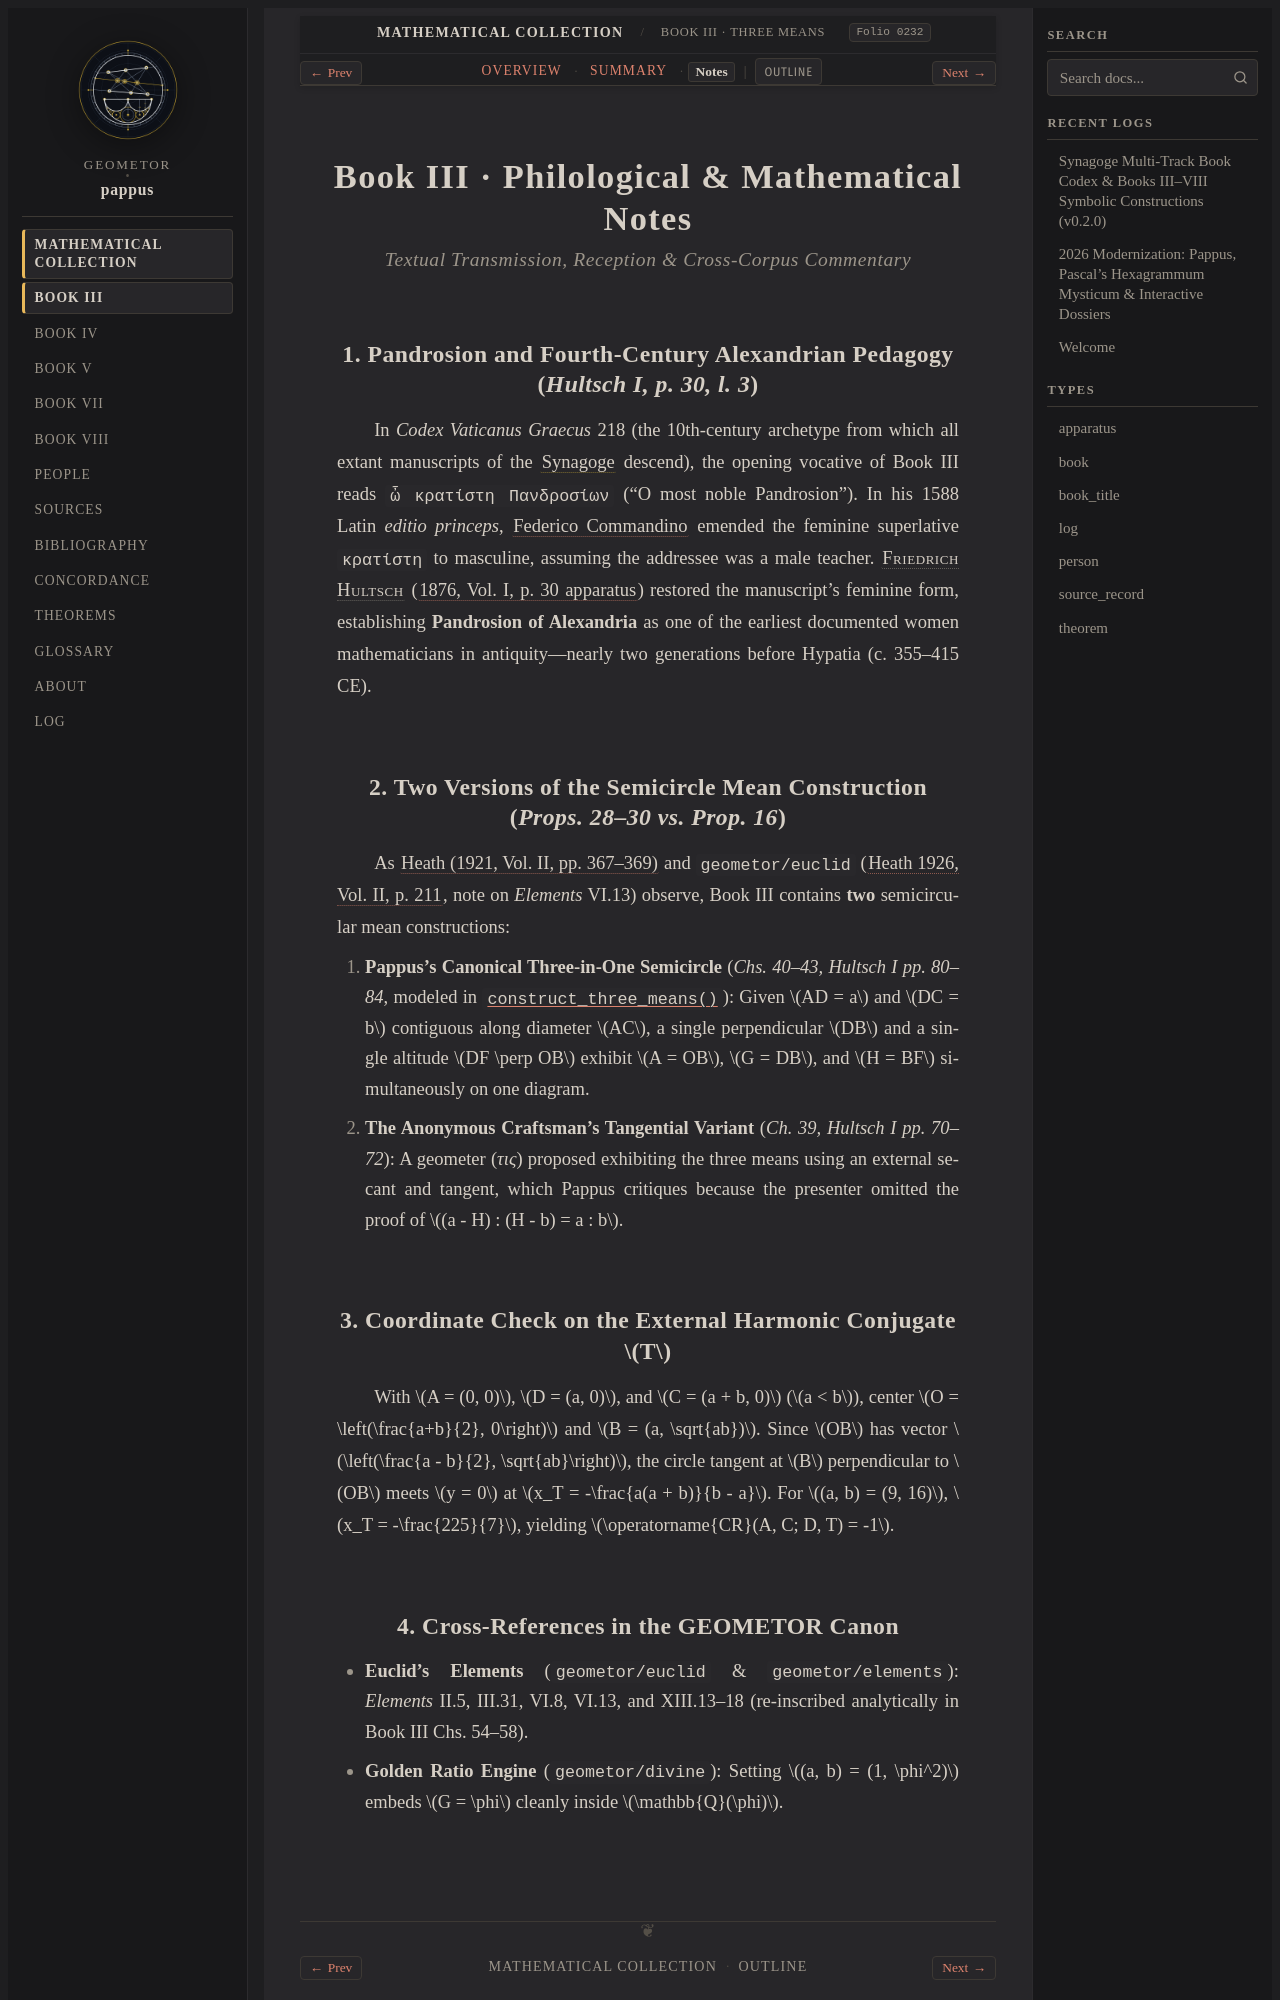

repository: geometor/pappus · page: synagoge/book_03/notes.html · generator: sphinx

:layout: book
:title: Book III · Philological & Mathematical Notes
:order: 91
:folio: 0232

.. _synagoge-b3-notes:

Book III · Philological & Mathematical Notes
============================================

.. rubric:: Textual Transmission, Reception & Cross-Corpus Commentary

.. folio:: 0232
   :page: 1220

1. Pandrosion and Fourth-Century Alexandrian Pedagogy (*Hultsch I, p. 30, l. 3*)
--------------------------------------------------------------------------------

In *Codex Vaticanus Graecus* 218 (the 10th-century archetype from which all extant manuscripts of the :term:`Synagoge <synagoge>` descend), the opening vocative of Book III reads ``ὦ κρατίστη Πανδροσίων`` ("O most noble Pandrosion"). In his 1588 Latin *editio princeps*, :cite:`Federico Commandino <commandino:1588>` emended the feminine superlative ``κρατίστη`` to masculine, assuming the addressee was a male teacher. :person:`Friedrich Hultsch <hultsch>` (:cite:`1876, Vol. I, p. 30 apparatus <hultsch:1876>`) restored the manuscript's feminine form, establishing **Pandrosion of Alexandria** as one of the earliest documented women mathematicians in antiquity—nearly two generations before Hypatia (c. 355–415 CE).

2. Two Versions of the Semicircle Mean Construction (*Props. 28–30 vs. Prop. 16*)
---------------------------------------------------------------------------------

As :cite:`Heath (1921, Vol. II, pp. 367–369) <heath:1921>` and ``geometor/euclid`` (:cite:`Heath 1926, Vol. II, p. 211 <heath:1926>`, note on *Elements* VI.13) observe, Book III contains **two** semicircular mean constructions:

1. **Pappus's Canonical Three-in-One Semicircle** (*Chs. 40–43, Hultsch I pp. 80–84*, modeled in :func:`~geometor.pappus.construct_three_means`): Given :math:`AD = a` and :math:`DC = b` contiguous along diameter :math:`AC`, a single perpendicular :math:`DB` and a single altitude :math:`DF \perp OB` exhibit :math:`A = OB`, :math:`G = DB`, and :math:`H = BF` simultaneously on one diagram.
2. **The Anonymous Craftsman's Tangential Variant** (*Ch. 39, Hultsch I pp. 70–72*): A geometer (*τις*) proposed exhibiting the three means using an external secant and tangent, which Pappus critiques because the presenter omitted the proof of :math:`(a - H) : (H - b) = a : b`.
